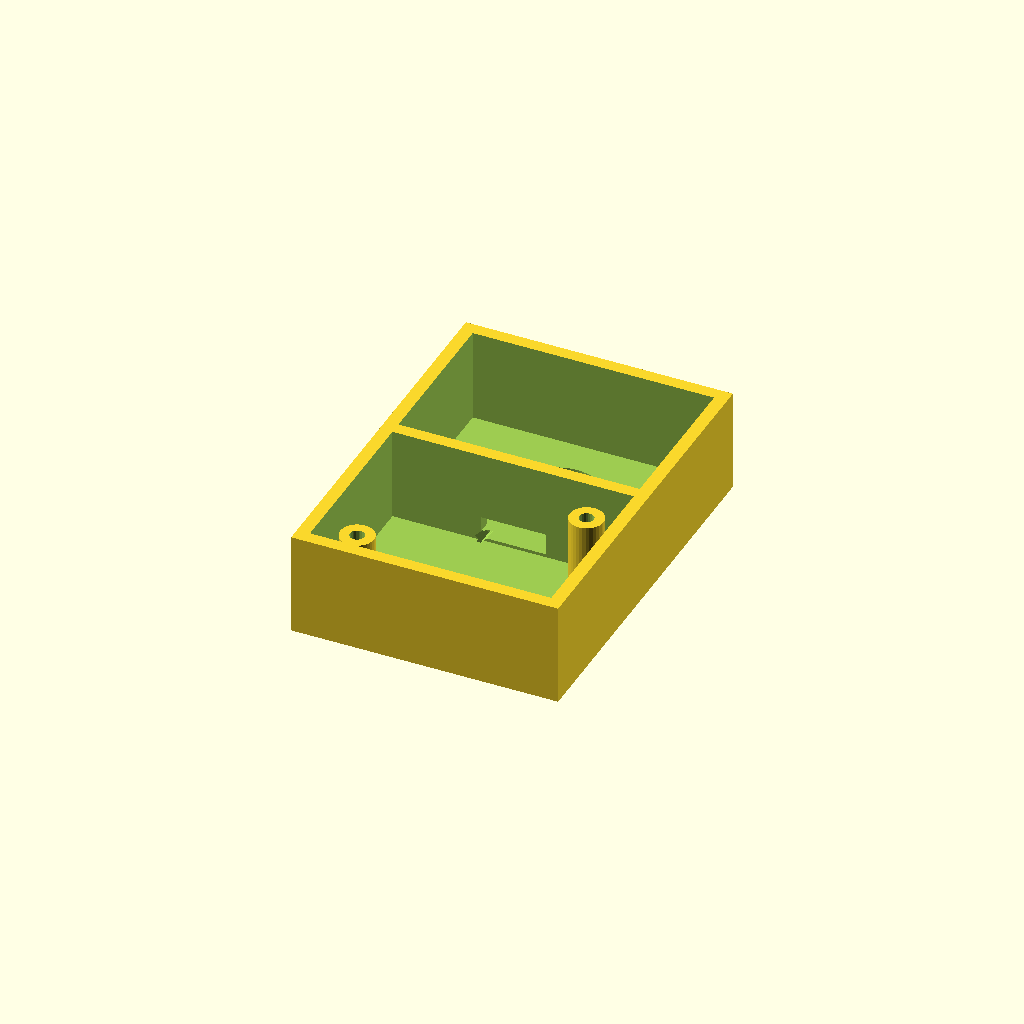
Cell 1 — every parameter at its default value.
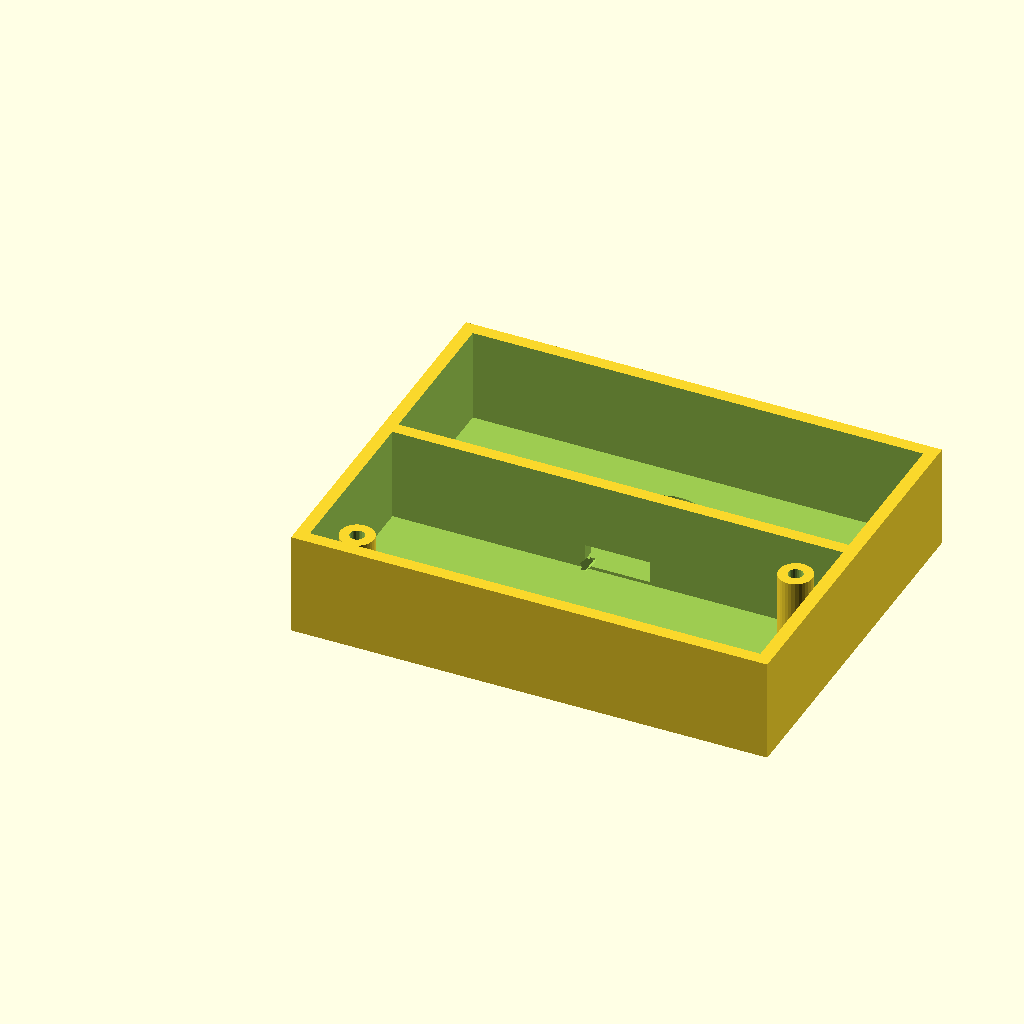
Cell 2: DRV_L = 52 (everything else at default).
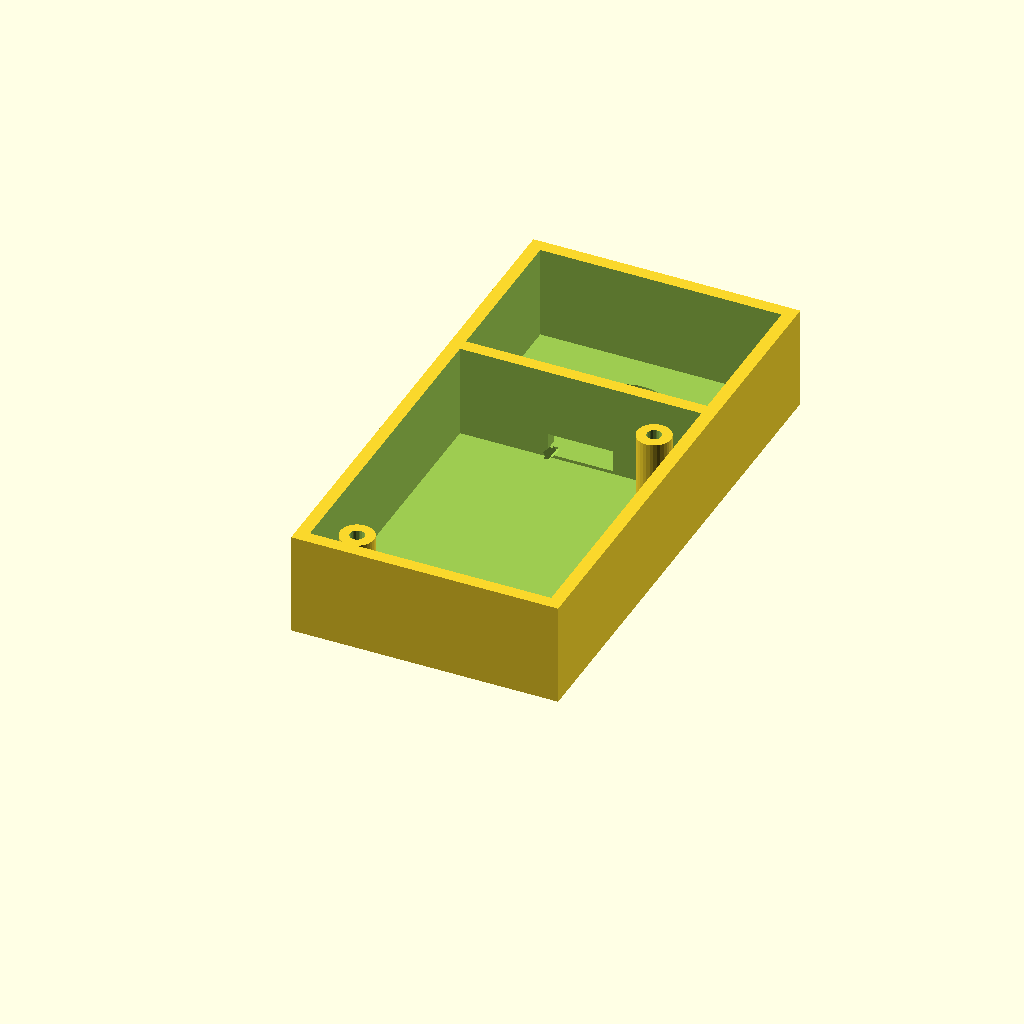
Cell 3: DRV_W = 36 (everything else at default).
All cells are drawn from one camera (rotation 55°, 0°, 25°, orthographic, colour scheme Cornfield), so only the parameter changes between them.
The OpenSCAD source (hardware/models/satellite_pod/satellite_pod_v2.scad):
// ============================================================
//  Meridian Wrist Array — Satellite Pod v2
//  Rebuilt Aug 2026 | Sean (Whitehorse, YT)
//
//  ** REBUILD NOTICE **
//  The original satellite_pod_v2.scad could not be found on disk.
//  This file was reconstructed from two sources:
//    1. Authored parameter/geometry fragments recovered from past
//       conversation transcripts (marked CONFIRMED below).
//    2. Direct measurement of satellite_pod_v2_side.stl, which you
//       still had. Two values were back-solved from that mesh and
//       are marked DERIVED — trustworthy as dimensions, but the
//       original formulas that produced them are not recovered.
//    3. A few features (screw boss exact placement, lid rim) had no
//       surviving source text at all and are marked REBUILT — these
//       are reasonable reconstructions, not verified originals.
//       Cross-check against your physical prints before reprinting
//       a batch on these.
//
//  Rendered POD_L and POD_H below reproduce the uploaded STL's
//  bounding box exactly (33.2 x 46.6 x 12.8mm) — see the print
//  at the bottom of this file for the live check.
//
//  v2 change (CONFIRMED, from source): LRA pocket placement is a
//  parameter.
//    LRA_SIDE = "end"   -> v1 layout, pocket beyond the chamber's
//                          far end: [ DRV ][ div ][ LRA ]
//    LRA_SIDE = "side"  -> pocket alongside the chamber's long
//                          wall (pod gets wider, shorter):
//                              [ DRV chamber ]
//                              [   divider   ]
//                              [ LRA pocket  ]
//    LRA_X_FRAC slides the LRA along the chamber length in side
//    mode, 0.0 = cable-hole end, 1.0 = far end. NOT recovered from
//    source — set to 0.5 as a placeholder. Re-tune by dry-fitting
//    your DRV board and aligning to its OUT+/OUT- pads before
//    trusting this value.
//
//  NEW in this rebuild: LRA_CONN geometry. A notch through the
//  divider wall sized to the in-line connector on your LRA lead
//  (measured 6.90 x 3.20 x 2.20mm), positioned low near the floor
//  so it stays clear of the lid parting line rather than needing
//  a lid-side channel.
// ============================================================

// ---- Pod variant switch (CONFIRMED) ----
BOARD_TYPE = "drv_lra"; // "drv_lra" or "mux" -- this STL was drv_lra (verified: CHAMBER_L math reproduces measured 33.2mm exactly only with DRV_L, not MUX_L)
LRA_SIDE   = "side";    // "end" or "side"
LRA_X_FRAC = 0.5;       // REBUILT placeholder -- re-tune by dry fit, see note above

// ---- Component dimensions (CONFIRMED) ----
DRV_L = 26;    // Adafruit DRV2605L STEMMA QT board length
DRV_W = 18;    // board width
MUX_L = 31;    // TCA9548A breakout length -- Sean measured
MUX_W = 17.71; // TCA9548A breakout width -- Sean measured
BOARD_CLR = 2; // clearance added around the board, each side

LRA_D = 10;    // LRA diameter (coin-type)
LRA_T = 4;     // LRA thickness
LRA_SKIN_GAP = 1.0; // skin-contact opening = LRA_D + this

HAS_POCKET = (BOARD_TYPE == "drv_lra");
BOARD_L = (BOARD_TYPE == "mux") ? MUX_L : DRV_L;
BOARD_W = (BOARD_TYPE == "mux") ? MUX_W : DRV_W;

// ---- Wall/floor/lid thicknesses (CONFIRMED) ----
WALL  = 1.6;
FLOOR = 1.2;
LID_T = 1.6;
DIVIDER_T = WALL;

// ---- Derived chamber sizes (CONFIRMED formula, CHAMBER_H confirmed) ----
CHAMBER_L = BOARD_L + BOARD_CLR*2;
CHAMBER_W = BOARD_W + BOARD_CLR*2;
CHAMBER_H = 10; // matches puck's rev-4.5 DRV clearance convention; check vs your actual board+header stack

// ---- Pocket sizing (DERIVED from STL -- formula not recovered) ----
POCKET_SPAN = 19.8; // back-solved from measured pod Y=46.6mm; treat as a known-good
                     // number for THIS pod, not a formula to trust for other boards
POCKET_H = CHAMBER_H;

// ---- NEW: LRA connector channel through the divider ----
// Measured connector body: 6.90(L) x 3.20(W) x 2.20(H)mm
CONN_L = 6.90;
CONN_W = 3.20;
CONN_H = 2.20;
CONN_CLR_W = 0.7;   // total width clearance (per side ~0.35, PETG print tolerance)
CONN_CLR_H = 0.5;   // total height clearance -- this one governs lid clash, kept generous
CHANNEL_W = CONN_L + 1.2;      // 9-10mm target: length axis of connector runs along the channel
CHANNEL_H = CONN_H + CONN_CLR_H; // 2.7mm -- fits within DIVIDER_T's adjacent floor zone
CHANNEL_MOUTH_CHAMFER = 0.7;   // chamfer at each channel mouth so the wire jacket doesn't bite on a sharp edge

// Position: aligned with LRA_X_FRAC by default so the channel sits
// right next to wherever the LRA pocket actually lands. Override
// with CHANNEL_X_FRAC if your DRV board's OUT+/OUT- pads are
// somewhere else along the chamber.
CHANNEL_X_FRAC = LRA_X_FRAC;
CHANNEL_X = WALL + (CHAMBER_L - CHANNEL_W) * CHANNEL_X_FRAC;
CHANNEL_Z = FLOOR + 0.4; // low, near the floor -- clear of the lid regardless of LID_T

// ---- Pod outer envelope ----
POD_L = WALL + CHAMBER_L + WALL; // side mode: length axis is just the chamber, unchanged from v1
POD_W = HAS_POCKET && LRA_SIDE == "side"
    ? (WALL + CHAMBER_W + DIVIDER_T + POCKET_SPAN + WALL)
    : (CHAMBER_W + WALL*2);
POD_H = FLOOR + CHAMBER_H + LID_T;

// ---- REBUILT: screw boss geometry (no surviving source text --
//      positions taken from sectioning the uploaded STL directly) ----
BOSS_OD = 4.2;
BOSS_ID = 1.8; // M2 self-tapping pilot, per puck-design convention
BOSS_H  = FLOOR + CHAMBER_H;
BOSS_INSET = 4.0; // approx from mesh section, diagonal corners

module screw_boss(x, y) {
    translate([x, y, 0])
        difference() {
            cylinder(d=BOSS_OD, h=BOSS_H, $fn=32);
            translate([0,0,-0.5]) cylinder(d=BOSS_ID, h=BOSS_H+1, $fn=24);
        }
}

module pod_body() {
    difference() {
        // outer shell
        cube([POD_L, POD_W, POD_H]);

        // main chamber void -- open-top tray (through-cut fix from the
        // July 28 session: +LID_T so no membrane seals the top)
        translate([WALL, WALL, FLOOR])
            cube([CHAMBER_L, CHAMBER_W, CHAMBER_H + LID_T + 1]);

        // LRA pocket void
        if (HAS_POCKET) {
            if (LRA_SIDE == "side") {
                translate([WALL, WALL + CHAMBER_W + DIVIDER_T, FLOOR])
                    cube([CHAMBER_L, POCKET_SPAN, POCKET_H + LID_T + 1]);
            } else {
                translate([WALL + CHAMBER_L + DIVIDER_T, WALL, FLOOR])
                    cube([POCKET_SPAN, CHAMBER_W, POCKET_H + LID_T + 1]);
            }
        }

        // LRA skin window -- through the floor, centered in the pocket
        // at LRA_X_FRAC along the chamber length
        if (HAS_POCKET) {
            lra_cx = WALL + CHAMBER_L * LRA_X_FRAC;
            lra_cy = WALL + CHAMBER_W + DIVIDER_T + POCKET_SPAN/2;
            translate([lra_cx, lra_cy, -0.5])
                cylinder(d=LRA_D + LRA_SKIN_GAP, h=FLOOR+1, $fn=48);
        }

        // NEW: connector channel through the divider, low near the floor
        if (HAS_POCKET && LRA_SIDE == "side") {
            translate([CHANNEL_X, WALL + CHAMBER_W - 0.5, CHANNEL_Z])
                cube([CHANNEL_W, DIVIDER_T + 1, CHANNEL_H]);
            // chamfer both mouths so the wire/connector doesn't ride a sharp edge
            translate([CHANNEL_X - CHANNEL_MOUTH_CHAMFER, WALL + CHAMBER_W - 0.5, CHANNEL_Z])
                rotate([0,45,0])
                    cube([CHANNEL_MOUTH_CHAMFER*1.5, DIVIDER_T + 1, CHANNEL_H]);
        }

        // screw boss pilot holes cut from the outer shell corners
        screw_boss_holes();
    }
    // screw bosses added back as solid posts inside the chamber corners
    translate([WALL, WALL, 0]) screw_boss(BOSS_INSET, BOSS_INSET);
    translate([WALL, WALL, 0]) screw_boss(CHAMBER_L - BOSS_INSET, CHAMBER_W - BOSS_INSET);
}

module screw_boss_holes() {
    // placeholder -- bosses are solid posts with their own pilot hole
    // cut in screw_boss(); nothing additional to subtract here.
}

module pod_lid() {
    // REBUILT -- lid footprint measured off the uploaded STL
    // (33.2 x 42.8 x 1.6mm), inset from the outer wall
    lid_w = POD_W - 3.8; // matches measured lid Y vs body Y difference
    translate([0, 1.9, 0])
        cube([POD_L, lid_w, LID_T]);
}

RENDER = "body"; // "body" | "lid" | "preview"

if (RENDER == "body") pod_body();
else if (RENDER == "lid") pod_lid();
else {
    color("SteelBlue") pod_body();
    color([0.6,0.6,0.9,0.4]) translate([0,0,POD_H - LID_T]) pod_lid();
}

echo("POD_L =", POD_L, " POD_W =", POD_W, " POD_H =", POD_H);
Parameter table extracted from the source (name, type, default, range or options):
BOARD_TYPE: string, default "drv_lra"
LRA_SIDE: string, default "side"
LRA_X_FRAC: number, default 0.5
DRV_L: number, default 26
DRV_W: number, default 18
MUX_L: number, default 31
MUX_W: number, default 17.71
BOARD_CLR: number, default 2
LRA_D: number, default 10
LRA_T: number, default 4
LRA_SKIN_GAP: number, default 1
WALL: number, default 1.6
FLOOR: number, default 1.2
LID_T: number, default 1.6
CHAMBER_H: number, default 10
POCKET_SPAN: number, default 19.8
CONN_L: number, default 6.9
CONN_W: number, default 3.2
CONN_H: number, default 2.2
CONN_CLR_W: number, default 0.7
CONN_CLR_H: number, default 0.5
CHANNEL_MOUTH_CHAMFER: number, default 0.7
BOSS_OD: number, default 4.2
BOSS_ID: number, default 1.8
BOSS_INSET: number, default 4
